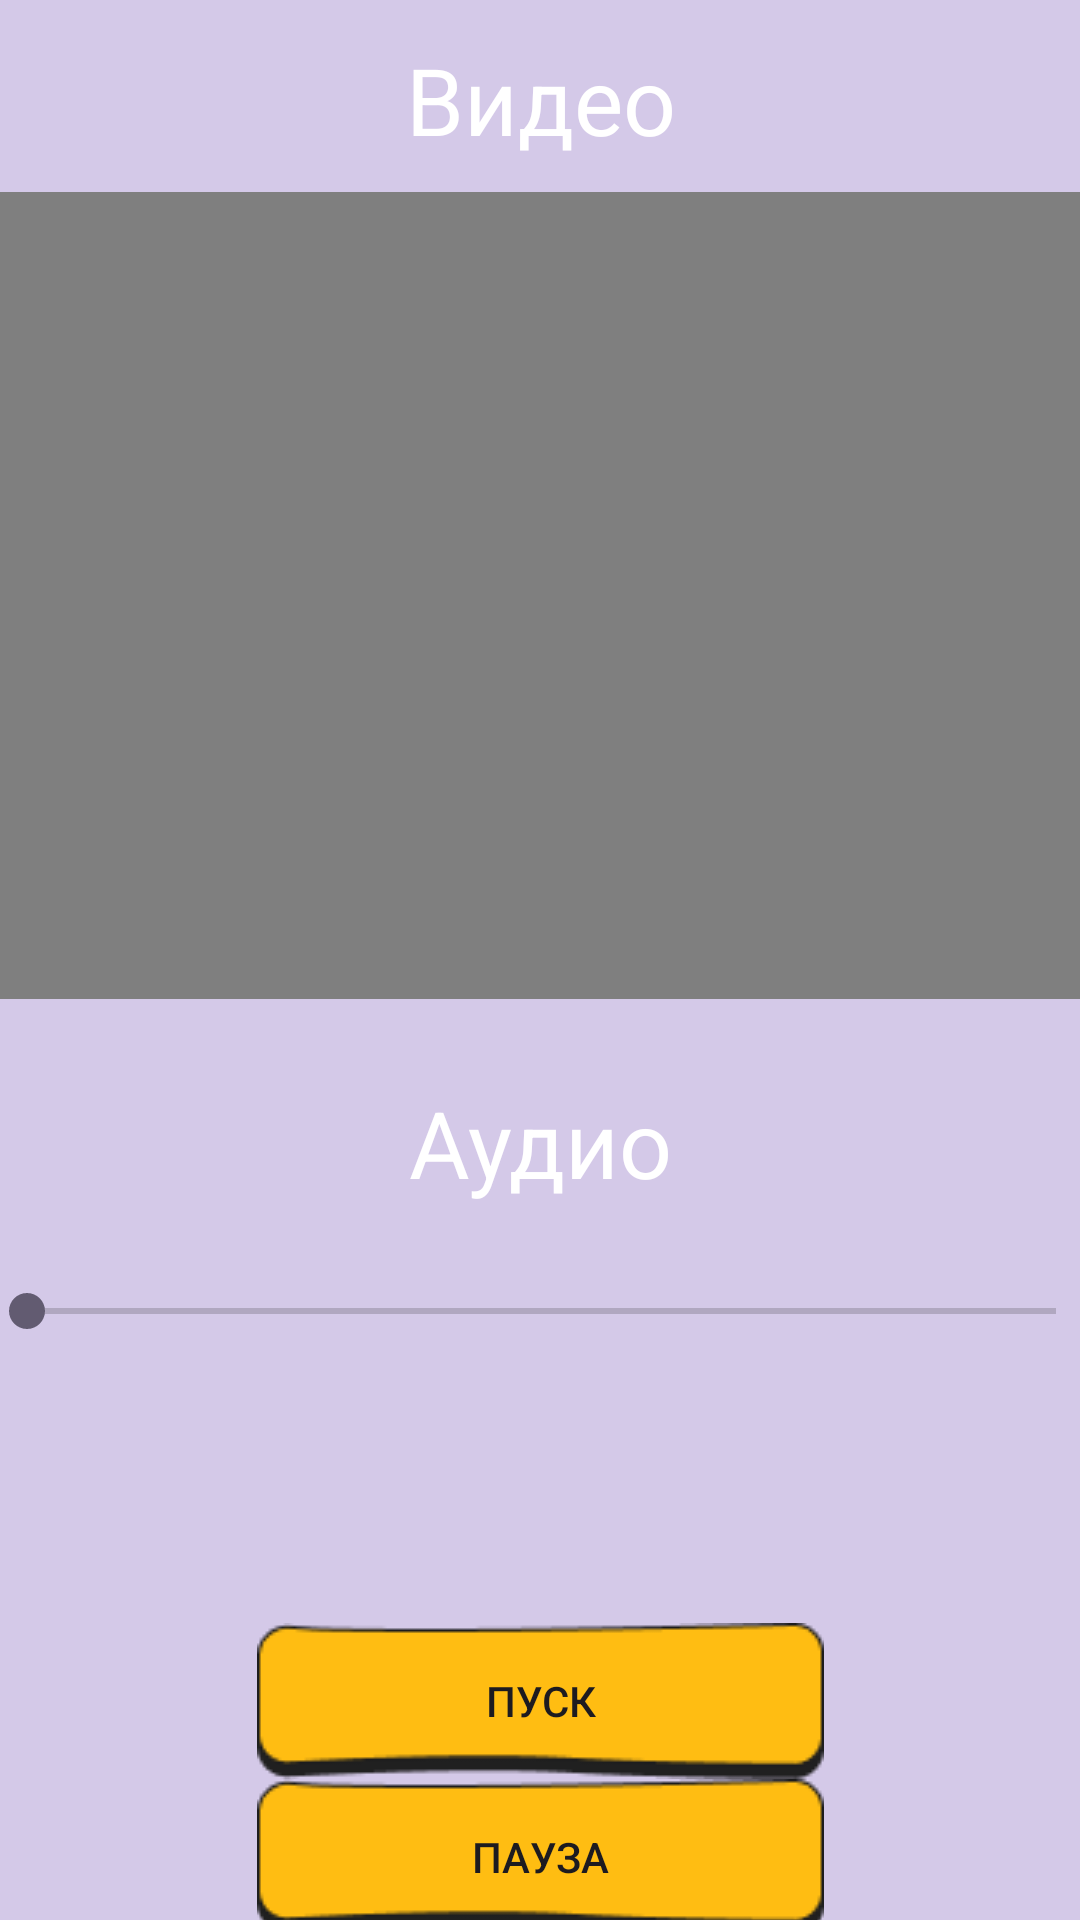

Write the Android layout XML for this screen, with the resource values it uses.
<!-- AndroidManifest.xml: application theme Theme.Kval_Kovtanenko_Nikita -->
<!-- res/layout/activity_media.xml -->
<?xml version="1.0" encoding="utf-8"?>
<androidx.constraintlayout.widget.ConstraintLayout xmlns:android="http://schemas.android.com/apk/res/android"
    xmlns:app="http://schemas.android.com/apk/res-auto"
    xmlns:tools="http://schemas.android.com/tools"
    android:id="@+id/main"
    android:layout_width="match_parent"
    android:layout_height="match_parent"
    android:background="@color/mainscreenolor"
    tools:context=".media">

    <VideoView
        android:id="@+id/videoView"
        android:layout_width="372dp"
        android:layout_height="269dp"
        android:layout_marginTop="64dp"
        app:layout_constraintEnd_toEndOf="parent"
        app:layout_constraintHorizontal_bias="0.589"
        app:layout_constraintStart_toStartOf="parent"
        app:layout_constraintTop_toTopOf="parent" />

    <androidx.appcompat.widget.AppCompatButton
        android:id="@+id/button5"
        android:layout_width="wrap_content"
        android:layout_height="wrap_content"
        android:layout_marginTop="208dp"
        android:background="@drawable/darkeryellowbutt"
        android:text="@string/medstart"
        app:layout_constraintEnd_toEndOf="parent"
        app:layout_constraintStart_toStartOf="parent"
        app:layout_constraintTop_toBottomOf="@+id/videoView" />

    <androidx.appcompat.widget.AppCompatButton
        android:id="@+id/button6"
        android:layout_width="wrap_content"
        android:layout_height="wrap_content"
        android:background="@drawable/darkeryellowbutt"
        android:text="@string/medpause"
        app:layout_constraintEnd_toEndOf="parent"
        app:layout_constraintStart_toStartOf="parent"
        app:layout_constraintTop_toBottomOf="@+id/button5" />

    <androidx.appcompat.widget.AppCompatButton
        android:id="@+id/button7"
        android:layout_width="wrap_content"
        android:layout_height="wrap_content"
        android:background="@drawable/darkeryellowbutt"
        android:text="@string/medstop"
        app:layout_constraintEnd_toEndOf="parent"
        app:layout_constraintStart_toStartOf="parent"
        app:layout_constraintTop_toBottomOf="@+id/button6" />

    <SeekBar
        android:id="@+id/seekBar"
        android:layout_width="375dp"
        android:layout_height="16dp"
        app:layout_constraintBottom_toTopOf="@+id/button5"
        app:layout_constraintEnd_toEndOf="parent"
        app:layout_constraintStart_toStartOf="parent"
        app:layout_constraintTop_toBottomOf="@+id/videoView" />

    <TextView
        android:id="@+id/textView5"
        android:layout_width="118dp"
        android:layout_height="48dp"
        android:gravity="center"
        android:text="@string/medaudio"
        android:textColor="@color/white"
        android:textSize="15pt"
        app:layout_constraintBottom_toTopOf="@+id/seekBar"
        app:layout_constraintEnd_toEndOf="parent"
        app:layout_constraintStart_toStartOf="parent"
        app:layout_constraintTop_toBottomOf="@+id/videoView" />

    <TextView
        android:id="@+id/textView6"
        android:layout_width="122dp"
        android:layout_height="48dp"
        android:gravity="center"
        android:textColor="@color/white"
        android:text="@string/medvideo"
        android:textSize="15pt"
        app:layout_constraintBottom_toTopOf="@+id/videoView"
        app:layout_constraintEnd_toEndOf="parent"
        app:layout_constraintHorizontal_bias="0.501"
        app:layout_constraintStart_toStartOf="parent"
        app:layout_constraintTop_toTopOf="parent"
        app:layout_constraintVertical_bias="0.577" />

</androidx.constraintlayout.widget.ConstraintLayout>
<!-- resources referenced by this layout -->
<resources>
  <color name="mainscreenolor">#D4C9E8</color>
  <color name="white">#FFFFFFFF</color>
  <!-- drawable darkeryellowbutt: png bitmap (drawable, 1436 bytes) -->
  <string name="medaudio">Аудио</string>
  <string name="medpause">Пауза</string>
  <string name="medstart">Пуск</string>
  <string name="medstop">Стоп</string>
  <string name="medvideo">Видео</string>
  <style name="Theme.Kval_Kovtanenko_Nikita" parent="Base.Theme.Kval_Kovtanenko_Nikita" />
  <style name="Base.Theme.Kval_Kovtanenko_Nikita" parent="Theme.Material3.DayNight.NoActionBar">
          
          
      </style>
</resources>
